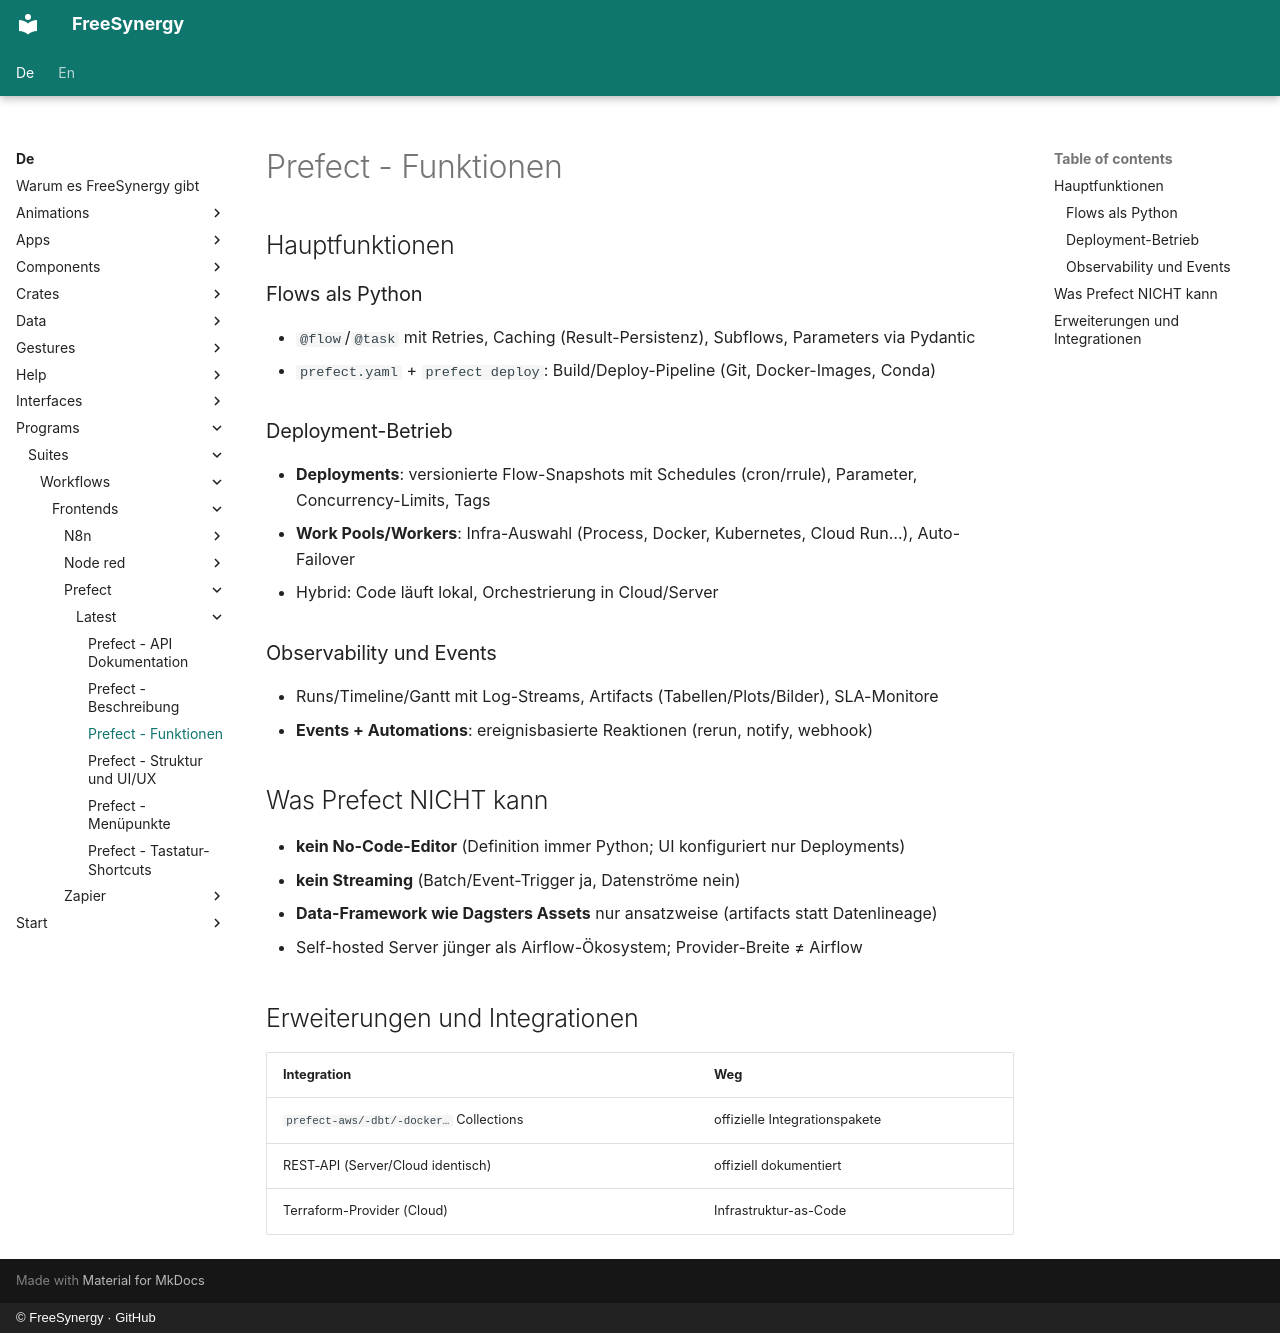

repository: FreeSynergy/fs-documentation · page: de/programs/suites/workflows/frontends/prefect/latest/features/index.html · generator: mkdocs · copyright: © FreeSynergy · GitHub

# Prefect - Funktionen

## Hauptfunktionen

### Flows als Python
- `@flow`/`@task` mit Retries, Caching (Result-Persistenz), Subflows, Parameters via Pydantic
- `prefect.yaml` + `prefect deploy`: Build/Deploy-Pipeline (Git, Docker-Images, Conda)

### Deployment-Betrieb
- **Deployments**: versionierte Flow-Snapshots mit Schedules (cron/rrule), Parameter, Concurrency-Limits, Tags
- **Work Pools/Workers**: Infra-Auswahl (Process, Docker, Kubernetes, Cloud Run…), Auto-Failover
- Hybrid: Code läuft lokal, Orchestrierung in Cloud/Server

### Observability und Events
- Runs/Timeline/Gantt mit Log-Streams, Artifacts (Tabellen/Plots/Bilder), SLA-Monitore
- **Events + Automations**: ereignisbasierte Reaktionen (rerun, notify, webhook)

## Was Prefect NICHT kann

- **kein No-Code-Editor** (Definition immer Python; UI konfiguriert nur Deployments)
- **kein Streaming** (Batch/Event-Trigger ja, Datenströme nein)
- **Data-Framework wie Dagsters Assets** nur ansatzweise (artifacts statt Datenlineage)
- Self-hosted Server jünger als Airflow-Ökosystem; Provider-Breite ≠ Airflow

## Erweiterungen und Integrationen

| Integration | Weg |
|-------------|-----|
| `prefect-aws/-dbt/-docker…` Collections | offizielle Integrationspakete |
| REST-API (Server/Cloud identisch) | offiziell dokumentiert |
| Terraform-Provider (Cloud) | Infrastruktur-as-Code |
